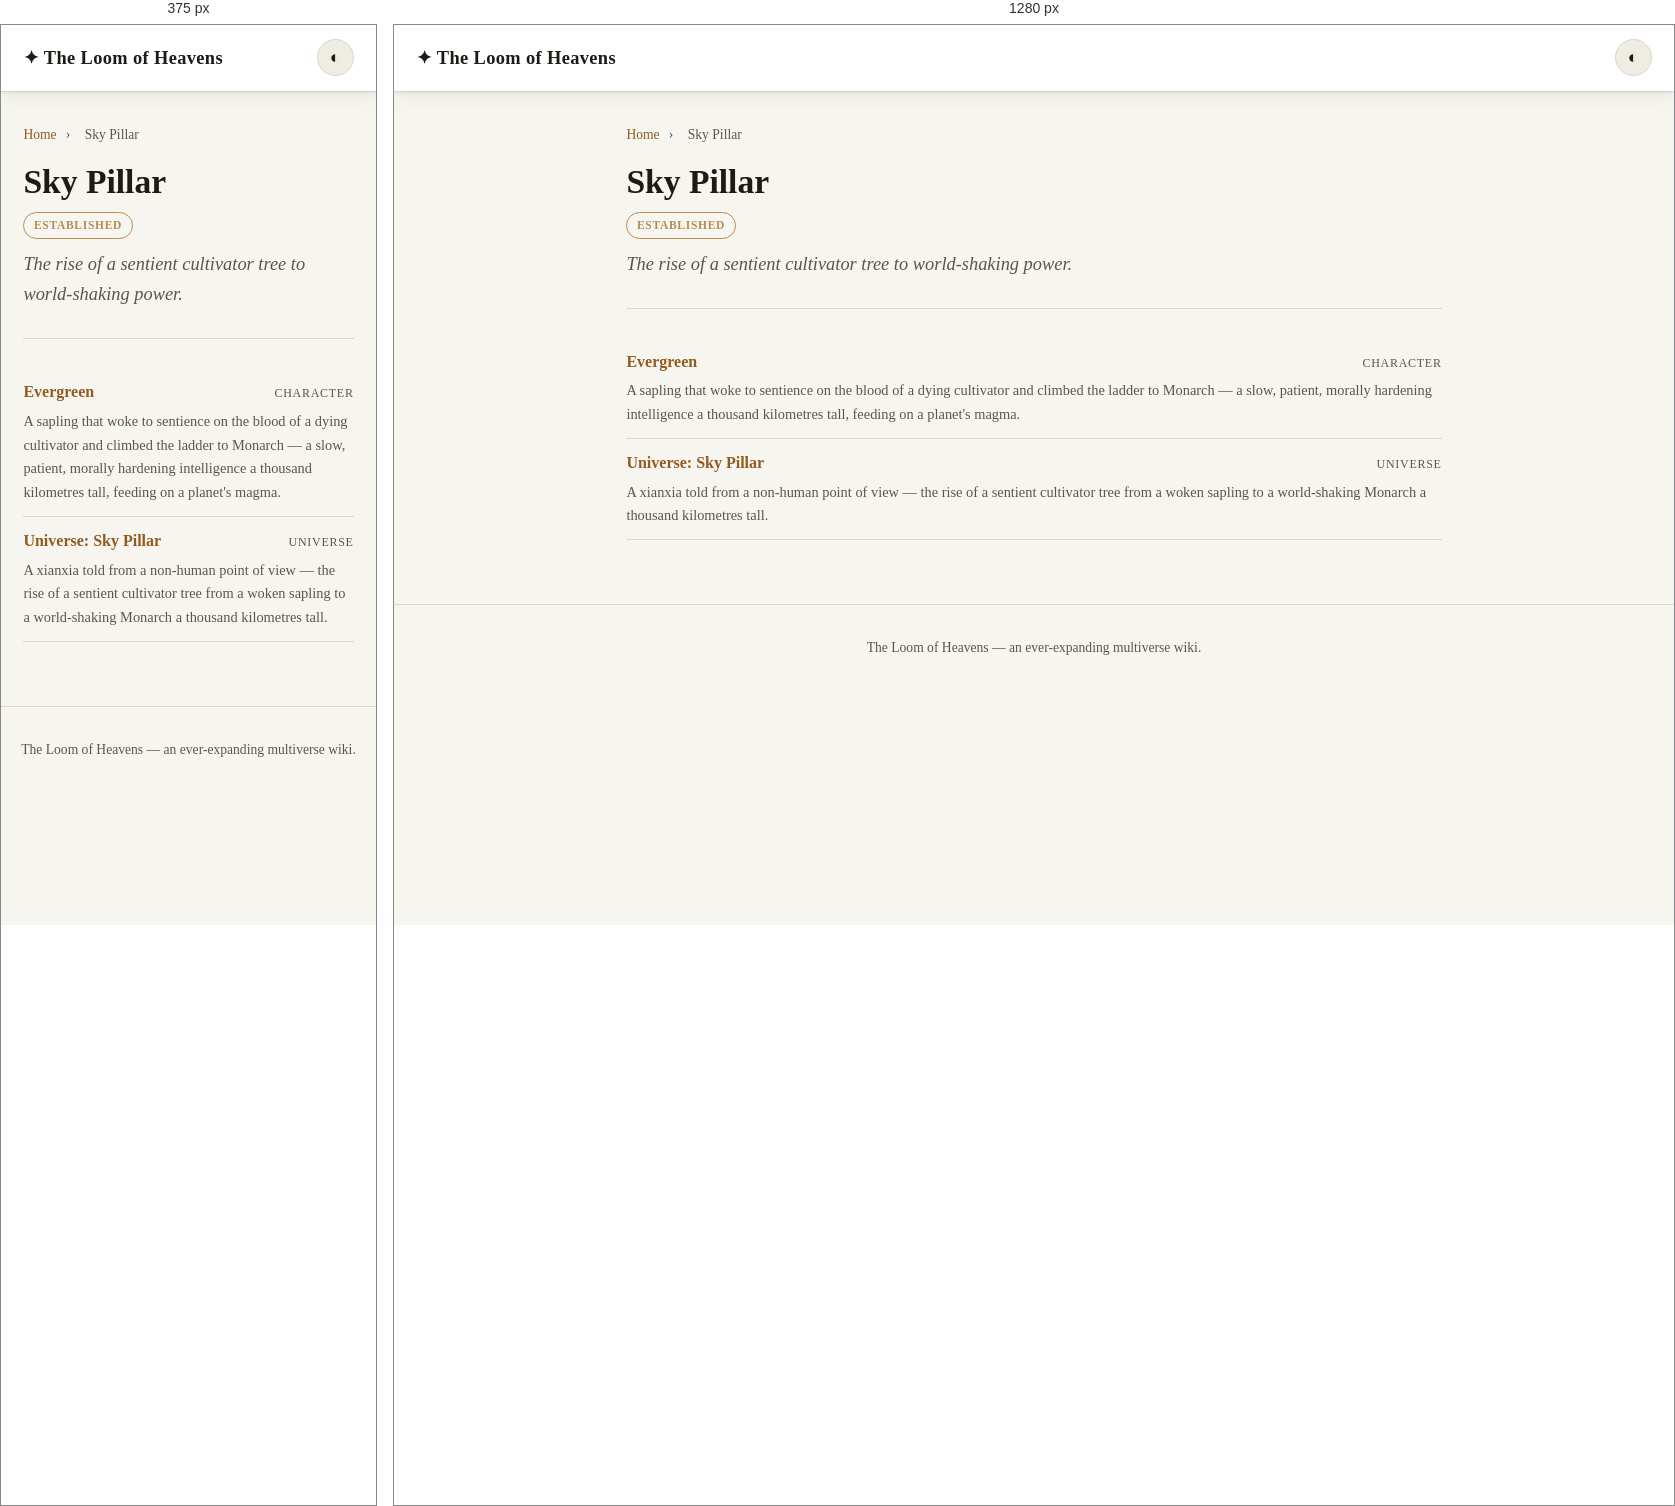
Rendered at 375 px and 1280 px, left to right.

<!-- file: index.html -->
<!doctype html>
<html lang="en" data-theme="light">
<head>
<meta charset="utf-8">
<meta name="viewport" content="width=device-width, initial-scale=1">
<title>Sky Pillar · The Loom of Heavens</title>
<script>(function(){try{var t=localStorage.getItem('theme');if(!t){t=matchMedia('(prefers-color-scheme: dark)').matches?'dark':'light';}document.documentElement.setAttribute('data-theme',t);}catch(e){}})();</script>
<link rel="stylesheet" href="../../assets/style.css">

</head>
<body>
<header class="site-header">
  <a class="brand" href="../../index.html">✦ The Loom of Heavens</a>
  <button class="theme-toggle" type="button" aria-label="Toggle colour theme">◐</button>
</header>
<main class="content">
<nav class="breadcrumb"><a href="../../index.html">Home</a> <span>›</span> <span>Sky Pillar</span></nav>
<h1 class="article-title">Sky Pillar</h1>
<div class="article-meta"><span class="pill pill-tier">ESTABLISHED</span></div>
<p class="summary">The rise of a sentient cultivator tree to world-shaking power.</p>
<hr>
<ul class="card-list">
<li><a href="evergreen.html"><span class="card-title">Evergreen</span><span class="card-type">Character</span></a><p>A sapling that woke to sentience on the blood of a dying cultivator and climbed the ladder to Monarch — a slow, patient, morally hardening intelligence a thousand kilometres tall, feeding on a planet&#x27;s magma.</p></li><li><a href="sky-pillar.html"><span class="card-title">Universe: Sky Pillar</span><span class="card-type">Universe</span></a><p>A xianxia told from a non-human point of view — the rise of a sentient cultivator tree from a woken sapling to a world-shaking Monarch a thousand kilometres tall.</p></li>
</ul>

</main>
<footer class="site-footer">
  <span>The Loom of Heavens — an ever-expanding multiverse wiki.</span>
</footer>
<script src="../../assets/theme.js"></script>
</body>
</html>


/* @media block from style.css */
@media (max-width: 720px) { .home-columns { grid-template-columns: 1fr; gap: 1.5rem; } }